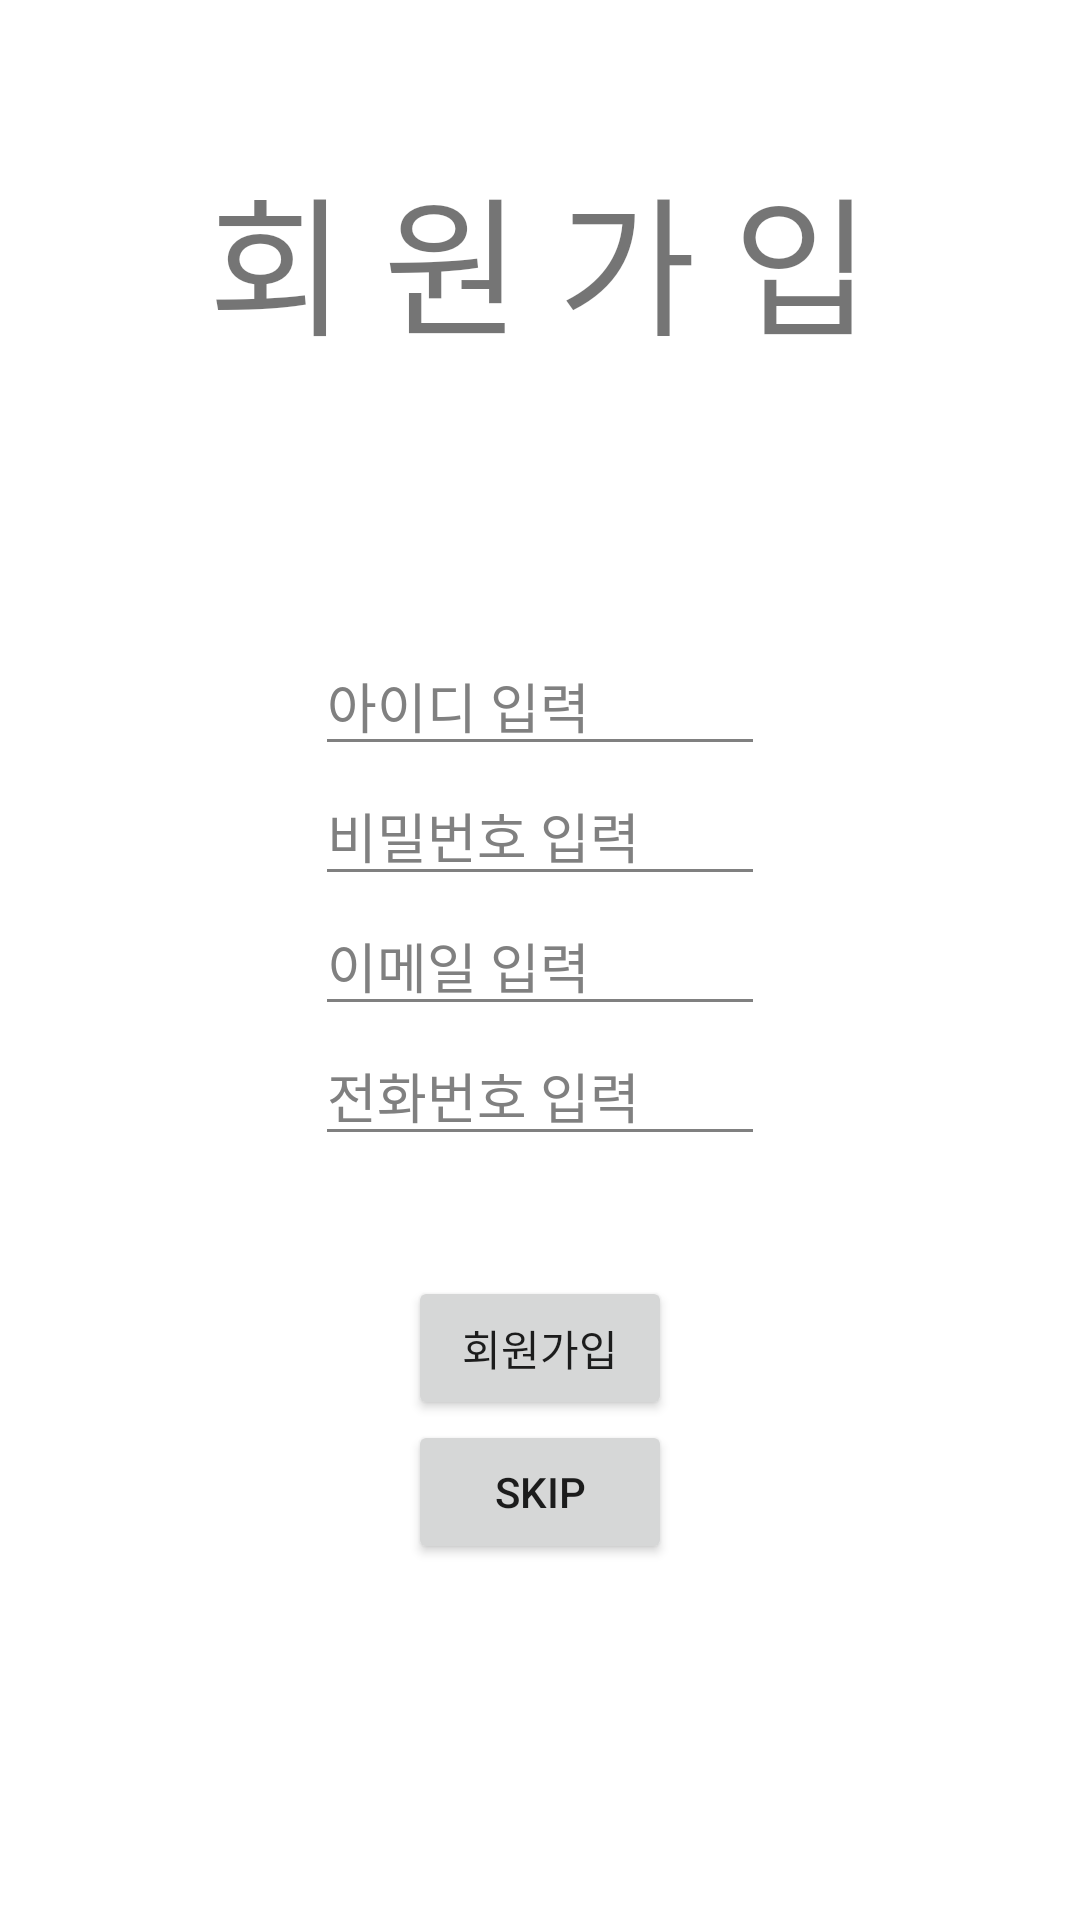

This screen was rendered from an Android layout file. Write that file and the resources it references.
<!-- AndroidManifest.xml: application theme Theme.TeamnovaApp -->
<!-- res/layout/sign_up.xml -->
<?xml version="1.0" encoding="utf-8"?>
<LinearLayout
    xmlns:android="http://schemas.android.com/apk/res/android"
    android:layout_width="match_parent"
    android:layout_height="match_parent"
    android:paddingLeft="16dp"
    android:paddingRight="16dp"
    android:orientation="vertical"
    android:weightSum="6">

    <TextView
        android:layout_width="wrap_content"
        android:layout_height="wrap_content"
        android:text="회 원 가 입"
        android:layout_weight="2"
        android:layout_marginTop="50dp"
        android:textSize="50sp"
        android:layout_gravity="center"
        >
    </TextView>
    <EditText
        android:layout_width="150dp"
        android:layout_height="wrap_content"
        android:layout_gravity="center"
        android:layout_marginTop="30dp"

        android:backgroundTint = "#808080"
        android:hint="아이디 입력"
        android:textColorHint="#808080"
        />
    <EditText
        android:layout_width="150dp"
        android:layout_height="wrap_content"
        android:layout_gravity="center"

        android:backgroundTint = "#808080"
        android:hint="비밀번호 입력"
        android:textColorHint="#808080"
        >
    </EditText>
    <EditText
        android:layout_width="150dp"
        android:layout_height="wrap_content"
        android:layout_gravity="center"

        android:backgroundTint = "#808080"
        android:hint="이메일 입력"
        android:textColorHint="#808080"
        >
    </EditText>
    <EditText
        android:layout_width="150dp"
        android:layout_height="wrap_content"
        android:layout_gravity="center"

        android:backgroundTint = "#808080"
        android:hint="전화번호 입력"
        android:textColorHint="#808080"
        >
    </EditText>

    <Button
        android:id="@+id/button"
        android:layout_marginTop="40dp"
        android:layout_width="wrap_content"
        android:layout_height="wrap_content"
        android:layout_gravity="center"
        android:text="회원가입"

        />

    <Button
        android:id="@+id/skip"
        android:layout_width="wrap_content"
        android:layout_height="wrap_content"
        android:layout_gravity="center"
        android:text="skip"
        />



</LinearLayout>
<!-- resources referenced by this layout -->
<resources>
  <style name="Theme.TeamnovaApp" parent="Theme.MaterialComponents.DayNight.DarkActionBar">
          
          <item name="colorPrimary">@color/purple_500</item>
          <item name="colorPrimaryVariant">@color/purple_700</item>
          <item name="colorOnPrimary">@color/white</item>
          
          <item name="colorSecondary">@color/teal_200</item>
          <item name="colorSecondaryVariant">@color/teal_700</item>
          <item name="colorOnSecondary">@color/black</item>
          
          <item name="android:statusBarColor" tools:targetApi="l">?attr/colorPrimaryVariant</item>
          
      </style>
  <!-- not gathered from this repository: default colours our renderer supplied (Android Studio template values) -->
  <color name="purple_500">#FF6200EE</color>
  <color name="purple_700">#FF3700B3</color>
  <color name="teal_200">#FF03DAC5</color>
  <color name="teal_700">#FF018786</color>
  <color name="black">#FF000000</color>
  <color name="white">#FFFFFFFF</color>
</resources>
